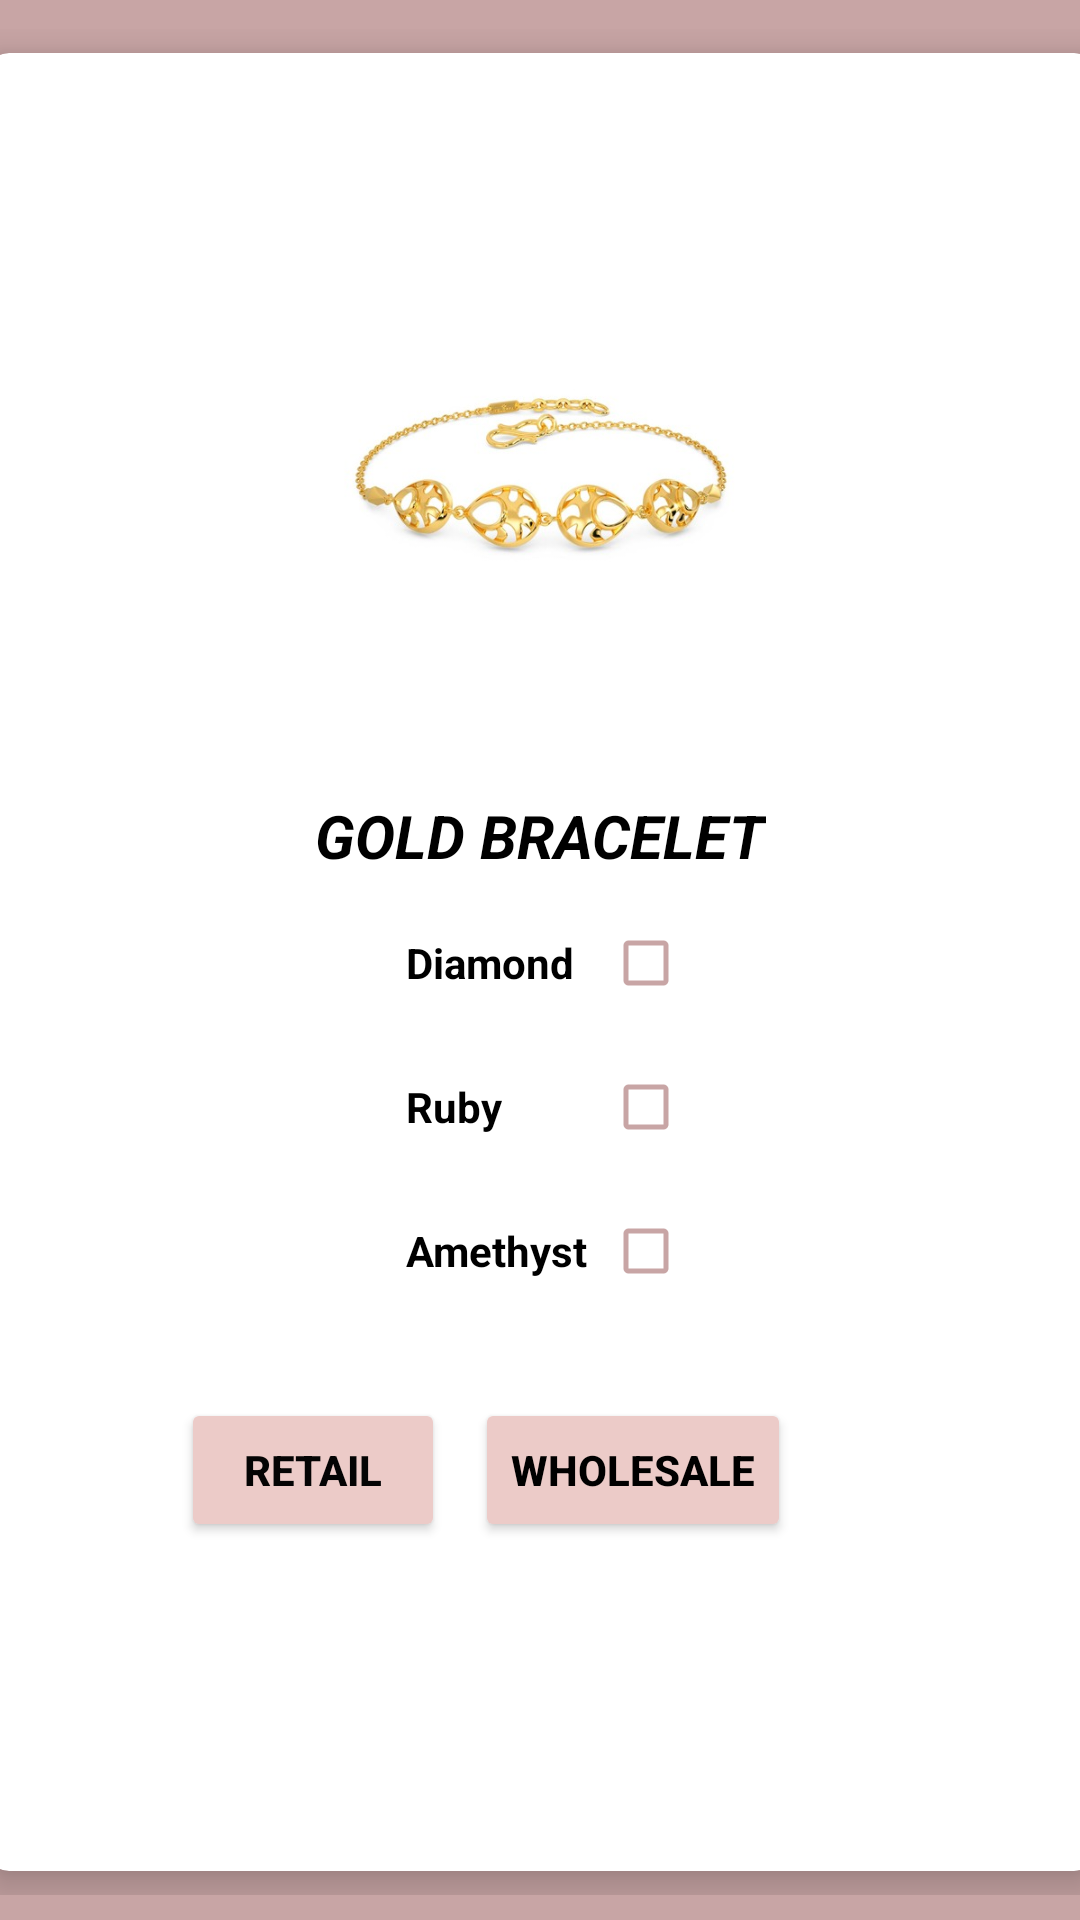

Layout XML and referenced resources for this Android screen:
<!-- AndroidManifest.xml: application theme Theme.CLE1 -->
<!-- res/layout/activity_bracelet_g.xml -->
<?xml version="1.0" encoding="utf-8"?>
<androidx.constraintlayout.widget.ConstraintLayout xmlns:android="http://schemas.android.com/apk/res/android"
    xmlns:app="http://schemas.android.com/apk/res-auto"
    xmlns:tools="http://schemas.android.com/tools"
    android:layout_width="match_parent"
    android:layout_height="match_parent"
    android:background="#C8A5A5"
    tools:context=".BraceletG">

    <TextView
        android:id="@+id/textView"
        android:layout_width="325dp"
        android:layout_height="62dp"
        android:text=""
        android:textColor="#000000"
        android:textSize="26sp"
        android:textStyle="bold|italic"
        app:layout_constraintBottom_toBottomOf="parent"
        app:layout_constraintEnd_toEndOf="parent"
        app:layout_constraintHorizontal_bias="0.639"
        app:layout_constraintStart_toStartOf="parent"
        app:layout_constraintTop_toTopOf="parent"
        app:layout_constraintVertical_bias="0.023" />

    <GridLayout
        android:id="@+id/gridLayout"
        android:layout_width="387dp"
        android:layout_height="622dp"
        android:layout_margin="20dp"
        android:layout_marginTop="55dp"
        android:columnCount="2"
        android:rowCount="2"
        app:layout_constraintBottom_toBottomOf="parent"
        app:layout_constraintEnd_toEndOf="parent"
        app:layout_constraintStart_toStartOf="parent"
        app:layout_constraintTop_toTopOf="parent"
        app:layout_constraintVertical_bias="0.478">

        <androidx.cardview.widget.CardView
            android:layout_width="wrap_content"
            android:layout_height="wrap_content"
            android:layout_row="0"
            android:layout_rowWeight="1"
            android:layout_column="0"
            android:layout_columnWeight="1"
            android:layout_gravity="fill"
            android:layout_margin="8dp"
            app:cardCornerRadius="8dp"
            app:cardElevation="8dp"
            app:layout_constraintBottom_toBottomOf="@+id/gridLayout"
            app:layout_constraintEnd_toEndOf="parent"
            app:layout_constraintStart_toStartOf="parent"
            app:layout_constraintTop_toTopOf="@+id/gridLayout">

            <LinearLayout
                android:layout_width="wrap_content"
                android:layout_height="wrap_content"
                android:layout_gravity="center_vertical|center_horizontal"
                android:gravity="center"
                android:orientation="vertical">

                <ImageView
                    android:id="@+id/goldbracelet"
                    android:layout_width="200dp"
                    android:layout_height="200dp"
                    app:srcCompat="@drawable/goldbracelet" />

                <TextView
                    android:layout_width="wrap_content"
                    android:layout_height="wrap_content"
                    android:layout_margin="5dp"
                    android:text="GOLD BRACELET"
                    android:textColor="#000000"
                    android:textSize="20sp"
                    android:textStyle="bold|italic" />
                <CheckBox
                    android:id="@+id/diamond"
                    android:layout_width="100dp"
                    android:layout_height="wrap_content"
                    android:text="Diamond"
                    android:padding="5dp"
                    android:textStyle="bold"
                    android:button="@null"
                    android:drawableRight="@drawable/ic_baseline_check_box_outline"/>
                <CheckBox
                    android:id="@+id/ruby"
                    android:layout_width="100dp"
                    android:layout_height="wrap_content"
                    android:text="Ruby"
                    android:padding="5dp"
                    android:textStyle="bold"
                    android:button="@null"
                    android:drawableRight="@drawable/ic_baseline_check_box_outline"/>
                <CheckBox
                    android:id="@+id/amethyst"
                    android:layout_width="100dp"
                    android:layout_height="wrap_content"
                    android:text="Amethyst"
                    android:padding="5dp"
                    android:textStyle="bold"
                    android:button="@null"
                    android:drawableRight="@drawable/ic_baseline_check_box_outline"/>

                <GridLayout
                    android:id="@+id/gridLayout2"
                    android:layout_width="250dp"
                    android:layout_height="100dp"
                    android:layout_margin="20dp"
                    android:layout_marginTop="55dp"
                    android:columnCount="2"

                    app:layout_constraintBottom_toBottomOf="parent"
                    app:layout_constraintEnd_toEndOf="parent"
                    app:layout_constraintStart_toStartOf="parent"
                    app:layout_constraintTop_toTopOf="parent"
                    app:layout_constraintVertical_bias="0.478">

                    <Button
                        android:layout_row="0"
                        android:layout_column="0"
                        android:layout_margin="5sp"
                        android:backgroundTint="#ECCBC8"
                        android:text="Retail"
                        android:textColor="#040404"
                        android:textStyle="bold" />


                    <Button

                        android:layout_row="0"
                        android:layout_column="1"
                        android:layout_margin="5sp"
                        android:backgroundTint="#ECCBC8"
                        android:text="Wholesale"
                        android:textColor="#000000"
                        android:textStyle="bold" />

                </GridLayout>
            </LinearLayout>

        </androidx.cardview.widget.CardView>


    </GridLayout>

</androidx.constraintlayout.widget.ConstraintLayout>
<!-- resources referenced by this layout -->
<resources>
  <!-- drawable goldbracelet: jpeg bitmap (drawable-v24, 34269 bytes) -->
  <!-- drawable ic_baseline_check_box_outline (drawable) -->
  <vector android:height="20dp" android:tint="#C8A5A5"
      android:viewportHeight="24" android:viewportWidth="24"
      android:width="20dp" xmlns:android="http://schemas.android.com/apk/res/android">
      <path android:fillColor="@android:color/white" android:pathData="M19,5v14H5V5h14m0,-2H5c-1.1,0 -2,0.9 -2,2v14c0,1.1 0.9,2 2,2h14c1.1,0 2,-0.9 2,-2V5c0,-1.1 -0.9,-2 -2,-2z"/>
  </vector>
  <style name="Theme.CLE1" parent="Theme.MaterialComponents.DayNight.NoActionBar">
          <item name="android:windowFullscreen">true</item>
          
          <item name="colorPrimary">@color/purple_500</item>
          <item name="colorPrimaryVariant">@color/purple_700</item>
          <item name="colorOnPrimary">@color/white</item>
          
          <item name="colorSecondary">@color/teal_200</item>
          <item name="colorSecondaryVariant">@color/teal_700</item>
          <item name="colorOnSecondary">@color/black</item>
          
          <item name="android:statusBarColor">?attr/colorPrimaryVariant</item>
          
      </style>
  <!-- not gathered from this repository: default colours our renderer supplied (Android Studio template values) -->
  <color name="purple_500">#FF6200EE</color>
  <color name="purple_700">#FF3700B3</color>
  <color name="teal_200">#FF03DAC5</color>
  <color name="teal_700">#FF018786</color>
  <color name="black">#FF000000</color>
  <color name="white">#FFFFFFFF</color>
</resources>
